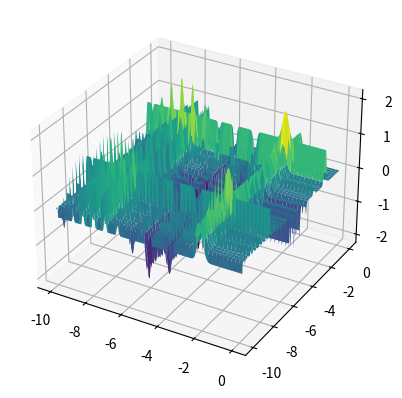

Write the Python code that produced this figure.
import numpy as np
import matplotlib.pyplot as plt

x_min = -10
x_max = 0
y_min = -10
y_max = 0

# Función a optimizar
def michalewicz(X):
    resultado = 0
    for i in range(len(X)):
        resultado -= np.sin(X[i]) * np.sin(((i + 1) * X[i]**2) / np.pi)**(2 * 10) # m=10
    return resultado

class immune():
    def __init__(self, iterations, population, mutation, cloneRate):
        self.iterations = iterations
        self.cells = [[np.random.uniform(x_min, x_max), np.random.uniform(y_min, y_max)] for i in range(population)]
        self.mutation = mutation
        self.cloneRate = cloneRate
        self.solution = []

    def run(self):
        for it in range(self.iterations):
            affinity = []
            clon_affinity = []

            # Evaluación de las soluciones
            for cell in self.cells:
                affinity.append(michalewicz(cell))
            
            # Clonación de las mejores soluciones
            best_solutions = np.argsort(affinity)[:int(len(self.cells) * self.cloneRate)]
            clones = [[self.cells[i][0], self.cells[i][1]] for i in best_solutions]
        
            # Mutación
            for clon in clones:
                for i in range(len(clon)):
                    if np.random.random() < self.mutation:
                        clon[i] += np.random.uniform(-0.5, 0.5)
                clon_affinity.append(michalewicz(clon))
            
            # Mejores soluciones mutadas
            clon_solutions = np.argsort(clon_affinity)[:len(self.cells)]
            best_clones = [[clones[i][0], clones[i][1]] for i in clon_solutions]
            for clon in best_clones:
                clones.append(clon)
            
            remain = len(self.cells)-len(clones)
            self.cells = [[np.random.uniform(x_min, x_max), np.random.uniform(y_min, y_max)] for i in range(remain)]
            for clon in clones:
                self.cells.append(clon)

        minimum = np.argmin([michalewicz([self.cells[i][0], self.cells[i][1]]) for i in range(len(self.cells))])
        self.best_solution = [self.cells[minimum][0], self.cells[minimum][1], michalewicz(self.cells[minimum])]


clonal = immune(100, 50, 0.3, 0.1) # immune(iterations, population, mutation, cloneRate)
clonal.run()
print(clonal.best_solution)

# Función
valX = np.linspace(x_min, x_max, 500)
valY = np.linspace(y_min, y_max, 500)
X, Y = np.meshgrid(valX, valY)
Z = michalewicz([X, Y])
fig, ax = plt.subplots(subplot_kw={"projection":"3d"})
ax.plot_surface(X, Y, Z, cmap="viridis")
ax.scatter(clonal.best_solution[0], clonal.best_solution[1], clonal.best_solution[2], marker='*', color='red', s=100)

plt.show()